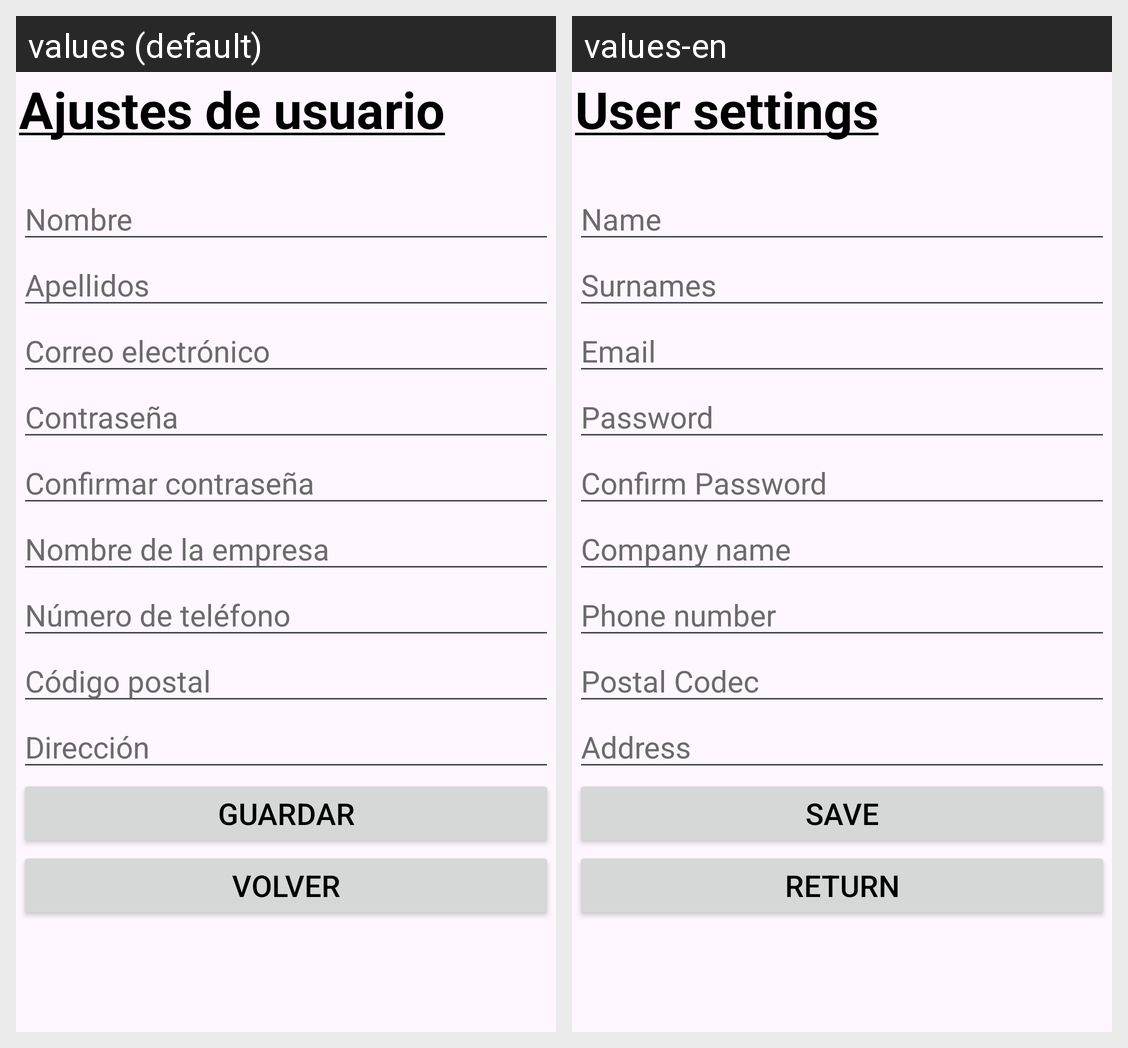

This grid shows one Android layout under two languages. Give, for every string resource on the screen, its name, the default text and each shown locale's text.
Android screen res/layout/activity_ajustes_usuario.xml rendered under 2 locales, left to right: values (default), values-en. Device: Nexus 5 (rendered at 1080×1920; each locale shown at half size, 540×960, under a caption strip naming it); theme Theme.TuFactu.
Strings drawn on this screen, with the default value and each locale's value (text and hints the layout hard-codes, and strings that could not be matched under every locale, appear in the picture but are not listed):

tv_ajustesa
  values: Ajustes de usuario
  values-en: User settings

et_nombrea
  values: Nombre
  values-en: Name

et_apellidosa
  values: Apellidos
  values-en: Surnames

et_correoa
  values: Correo electrónico
  values-en: Email

et_contrasenaa
  values: Contraseña
  values-en: Password

et_concontrasenaa
  values: Confirmar contraseña
  values-en: Confirm Password

et_nombreempresaa
  values: Nombre de la empresa
  values-en: Company name

et_telefonoa
  values: Número de teléfono
  values-en: Phone number

et_postala
  values: Código postal
  values-en: Postal Codec

et_direcciona
  values: Dirección
  values-en: Address

but_guardara
  values: Guardar
  values-en: Save

but_volvera
  values: Volver
  values-en: Return
